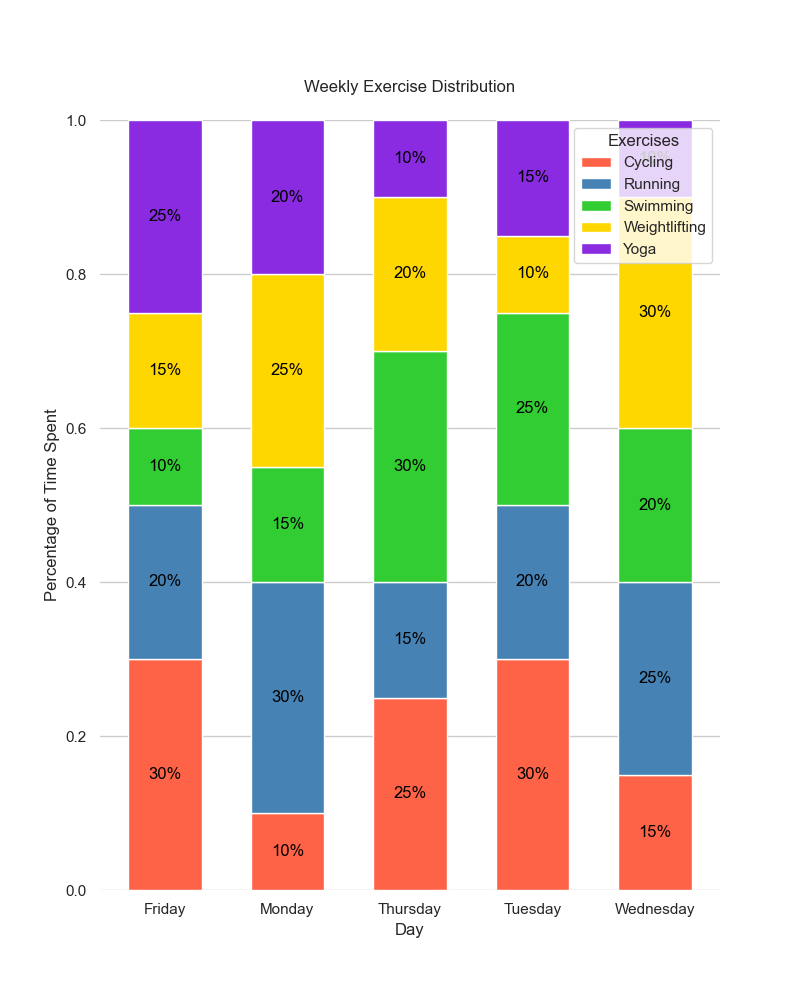

The data file committed next to this chart (first rows):
Day, Exercise, Minutes
Monday, Running, 30
Monday, Swimming, 15
Monday, Cycling, 10
Monday, Weightlifting, 25
Monday, Yoga, 20
Tuesday, Running, 20
Tuesday, Swimming, 25
Tuesday, Cycling, 30
Tuesday, Weightlifting, 10
Tuesday, Yoga, 15
Wednesday, Running, 25
Wednesday, Swimming, 20
Wednesday, Cycling, 15
Wednesday, Weightlifting, 30
Wednesday, Yoga, 10
Thursday, Running, 15
Thursday, Swimming, 30
Thursday, Cycling, 25
Thursday, Weightlifting, 20
Thursday, Yoga, 10
Friday, Running, 20
Friday, Swimming, 10
Friday, Cycling, 30
Friday, Weightlifting, 15
Friday, Yoga, 25
